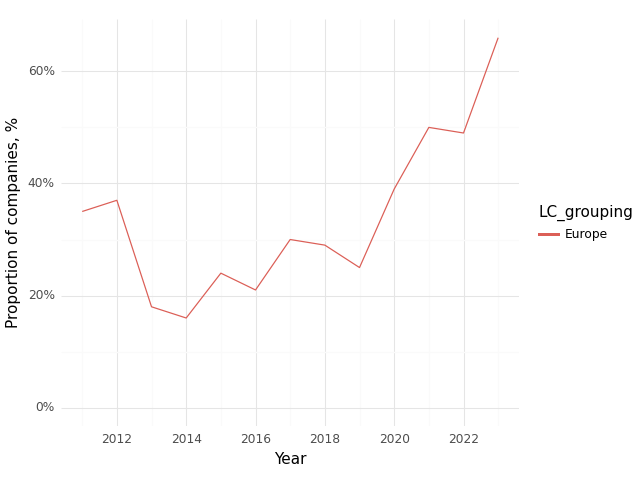

The file beside this chart, header and first rows:
, Year, LC_grouping, Climate, Health, Intersection
0, 2011, Europe, 1.0, 0.89, 0.35
1, 2012, Europe, 0.93, 0.88, 0.37
2, 2013, Europe, 0.75, 0.78, 0.18
3, 2014, Europe, 0.66, 0.78, 0.16
4, 2015, Europe, 0.75, 0.84, 0.24
5, 2016, Europe, 0.75, 0.83, 0.21
6, 2017, Europe, 0.77, 0.83, 0.3
7, 2018, Europe, 0.81, 0.87, 0.29
8, 2019, Europe, 0.75, 0.88, 0.25
9, 2020, Europe, 0.79, 0.89, 0.39
10, 2021, Europe, 0.8, 0.85, 0.5
11, 2022, Europe, 0.85, 0.88, 0.49
12, 2023, Europe, 0.97, 0.96, 0.66
